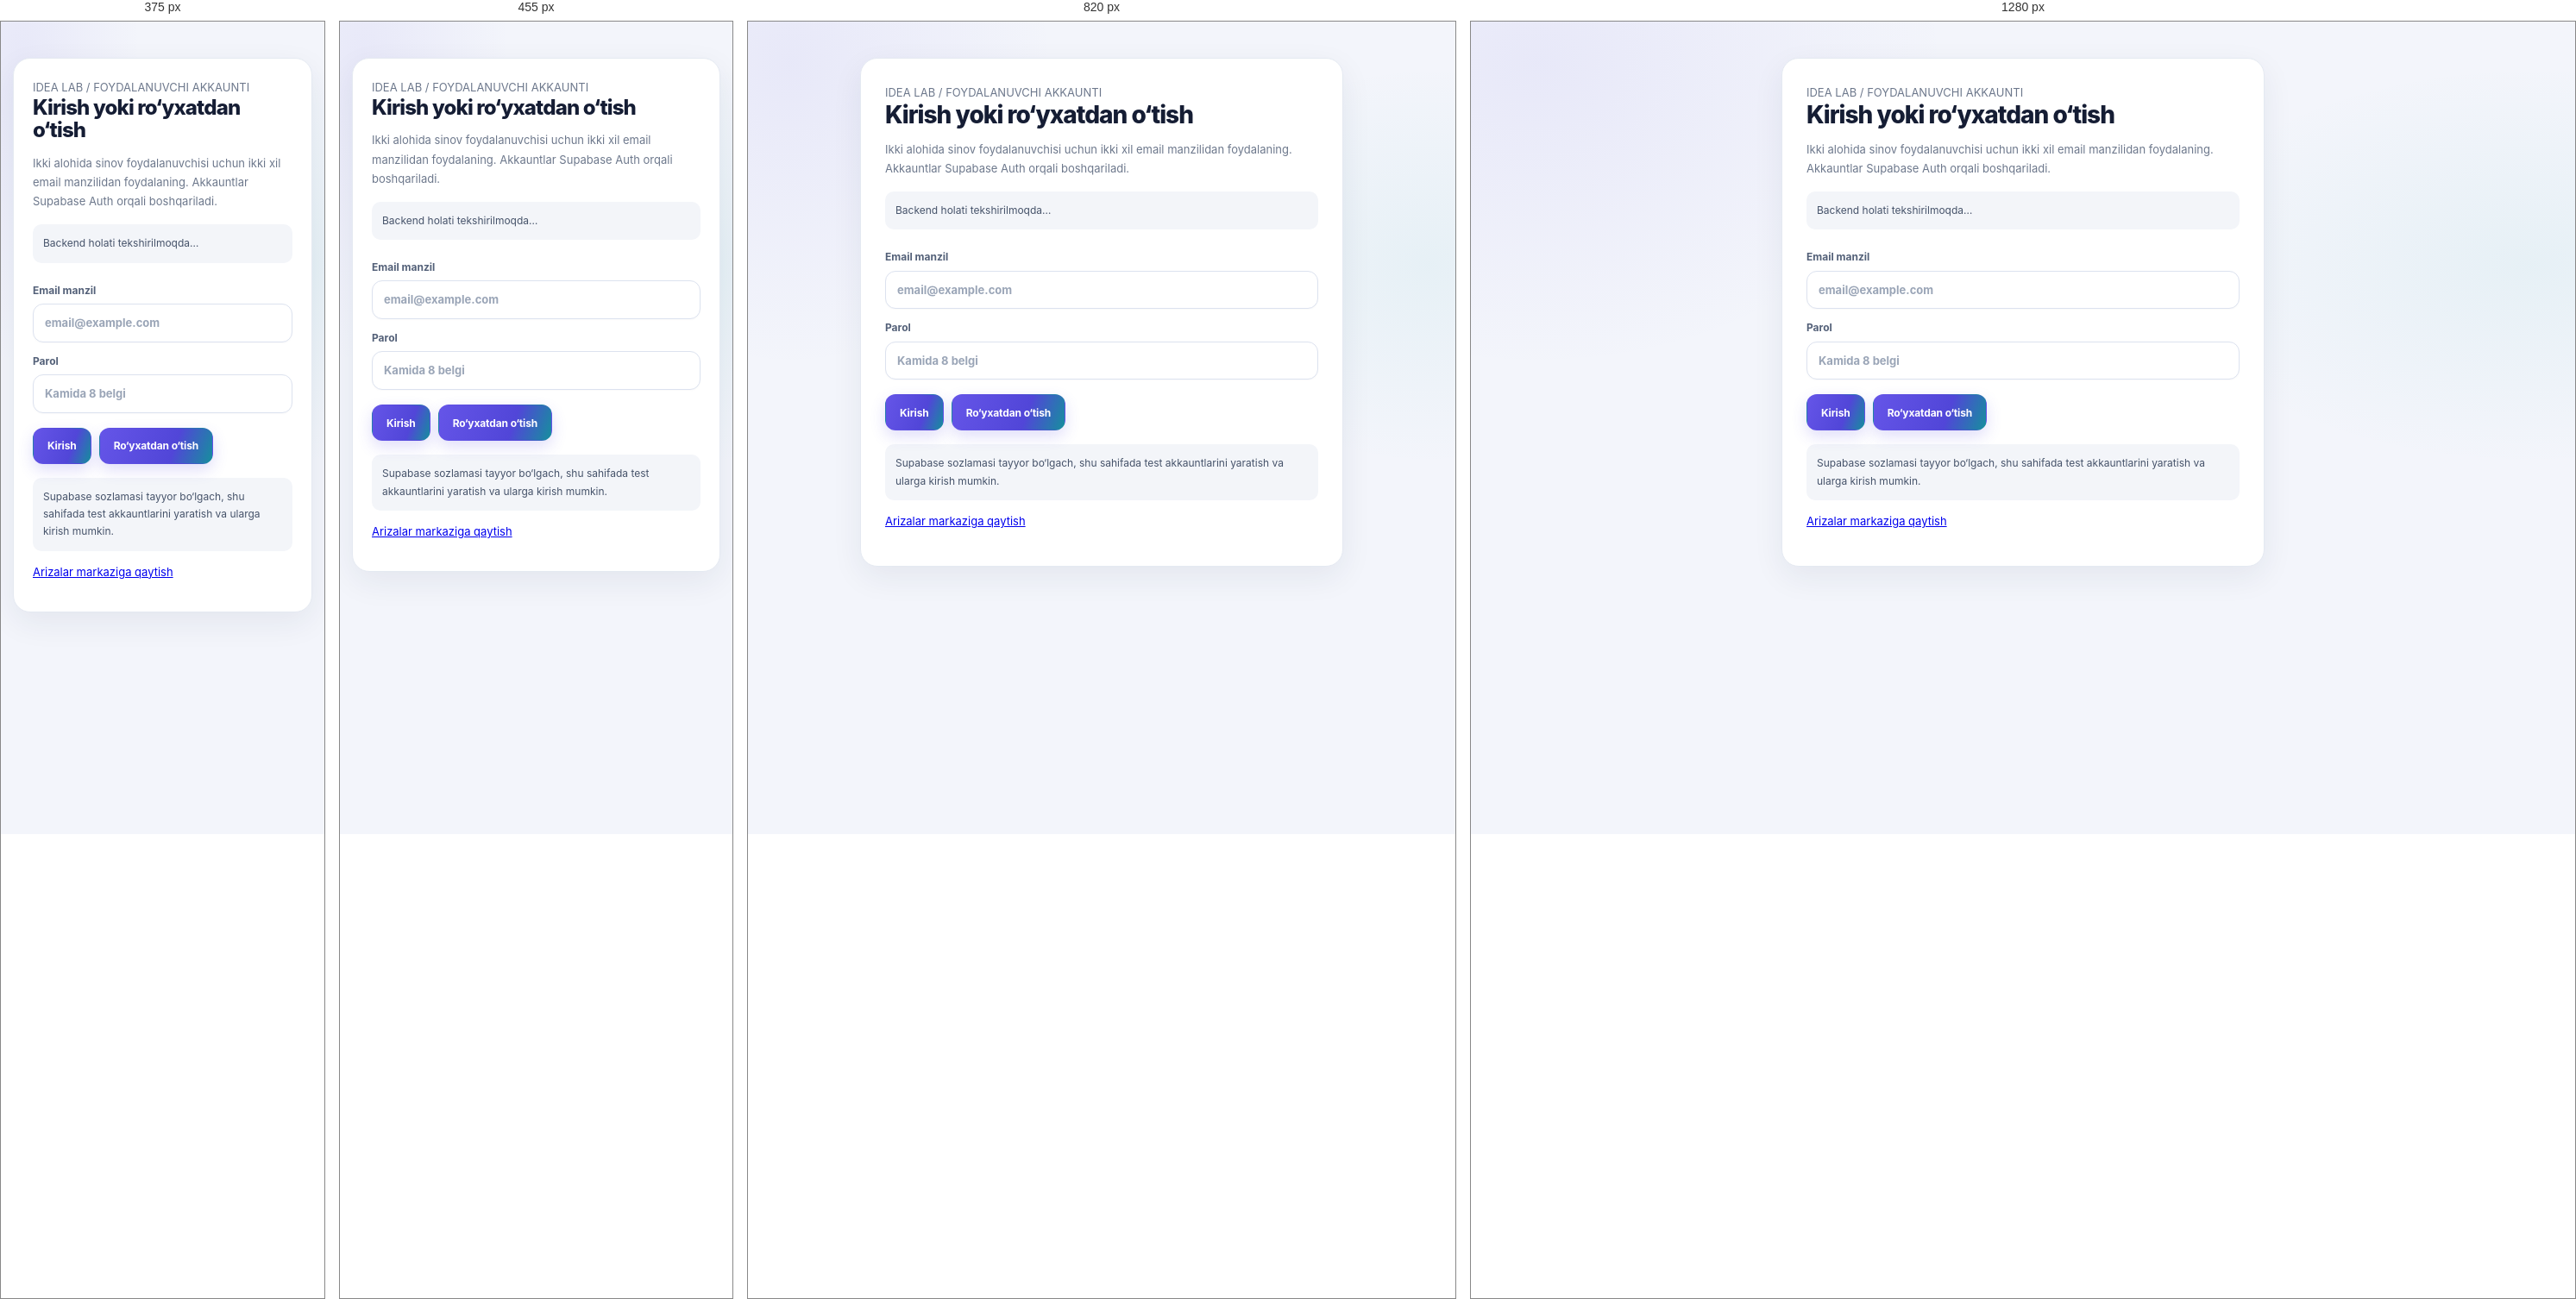
Rendered at 375 px, 455 px, 820 px and 1280 px, left to right.

<!-- file: account.html -->
<!DOCTYPE html>
<html lang="uz">
<head>
<meta charset="UTF-8">
<meta name="viewport" content="width=device-width, initial-scale=1">
<meta name="description" content="IDEA LAB akkauntiga kirish va ro‘yxatdan o‘tish">
<title>IDEA LAB | Akkaunt</title>
<link rel="stylesheet" href="assets/idea-shell.css">
<style>
.account-wrap{width:min(560px,calc(100% - 28px));margin:42px auto 80px}
.account-card{background:#fff;border:1px solid #e4e9f1;border-radius:20px;padding:28px;box-shadow:0 12px 36px rgba(24,39,75,.07)}
.account-card h1{font-size:28px;margin:0 0 8px}.muted{color:#6d788c;font-size:13px;line-height:1.7}
.account-form{display:grid;gap:12px;margin-top:22px}.account-form label{font-size:12px;font-weight:700;color:#344054}
.account-form input{width:100%;box-sizing:border-box;margin-top:6px;padding:13px;border:1px solid #d8dfeb;border-radius:10px;font:inherit}
.account-actions{display:flex;gap:9px;flex-wrap:wrap;margin-top:5px}.account-actions button{border:1px solid #5146e5;border-radius:10px;padding:12px 16px;background:#5146e5;color:#fff;font-weight:700;cursor:pointer}
.account-actions button.secondary{background:#fff;color:#5146e5}.account-actions button:disabled{opacity:.5;cursor:not-allowed}
.account-message{margin-top:16px;padding:12px;border-radius:10px;background:#f3f5f9;color:#46536a;font-size:12px;line-height:1.7;white-space:pre-wrap}
.account-session{display:none;margin-top:16px;padding:14px;border-radius:12px;background:#eef8f2;color:#226847;font-size:13px}
@media(max-width:520px){.account-card{padding:22px}.account-card h1{font-size:24px}}
</style>
</head>
<body>
<main class="account-wrap">
<section class="account-card">
<div class="muted">IDEA LAB / FOYDALANUVCHI AKKAUNTI</div>
<h1>Kirish yoki ro‘yxatdan o‘tish</h1>
<p class="muted">Ikki alohida sinov foydalanuvchisi uchun ikki xil email manzilidan foydalaning. Akkauntlar Supabase Auth orqali boshqariladi.</p>
<div id="backendNotice" class="account-message">Backend holati tekshirilmoqda…</div>
<form id="accountForm" class="account-form">
<label>Email manzil
<input id="email" type="email" autocomplete="email" required maxlength="254" placeholder="email@example.com">
</label>
<label>Parol
<input id="password" type="password" autocomplete="current-password" required minlength="8" maxlength="128" placeholder="Kamida 8 belgi">
</label>
<div class="account-actions">
<button id="signIn" type="button">Kirish</button>
<button id="signUp" class="secondary" type="button">Ro‘yxatdan o‘tish</button>
</div>
</form>
<div id="sessionBox" class="account-session">
<div id="sessionText"></div>
<div class="account-actions"><button id="signOut" class="secondary" type="button">Akkauntdan chiqish</button></div>
</div>
<div id="message" class="account-message" role="status" aria-live="polite">Supabase sozlamasi tayyor bo‘lgach, shu sahifada test akkauntlarini yaratish va ularga kirish mumkin.</div>
<p class="muted"><a href="applications.html">Arizalar markaziga qaytish</a></p>
</section>
</main>
<script src="https://cdn.jsdelivr.net/npm/@supabase/supabase-js@2.119.0"></script>
<script src="assets/idea-config.js"></script>
<script src="assets/idea-auth.js"></script>
<script>
"use strict";
(()=>{
 const $=id=>document.getElementById(id);
 const message=(text)=>$("message").textContent=String(text||"");
 const config=window.IDEALAB_CONFIG;
 const setup=window.IDEALAB_AUTH&&window.IDEALAB_AUTH.configure(config,window.supabase);
 const active=Boolean(setup&&setup.ok&&window.IDEALAB_AUTH.getStatus().configured);
 if(!active){
  $("backendNotice").textContent="Hozircha xavfsiz kutish rejimi: Supabase backend o‘chirilgan. Migratsiyalar tekshirilib, sinovga tayyor bo‘lgach faollashtiriladi.";
  $("signIn").disabled=true;$("signUp").disabled=true;
 }else{
  $("backendNotice").textContent="Supabase Auth ulandi. Email tasdiqlash yoqilgan bo‘lsa, ro‘yxatdan o‘tgach emailingizni tasdiqlang.";
 }
 async function refresh(){
  if(!active)return;
  const result=await IDEALAB_AUTH.getSession();
  const session=result.ok&&result.data&&result.data.session;
  if(session&&session.user){
   $("sessionBox").style.display="block";
   $("sessionText").textContent="Kirilgan akkaunt: "+session.user.email+" · ID: "+session.user.id;
   $("accountForm").style.display="none";
  }else{
   $("sessionBox").style.display="none";$("accountForm").style.display="grid";
  }
 }
 async function run(action){
  if(!active){message("Backend hali faollashtirilmagan. Hozircha akkaunt yaratish yoki kirish amalga oshmaydi.");return}
  const email=$("email").value.trim(),password=$("password").value;
  if(!email||password.length<8){message("Email va kamida 8 belgili parol kiriting.");return}
  $("signIn").disabled=true;$("signUp").disabled=true;
  const result=action==="signup"?await IDEALAB_AUTH.signUp(email,password,{emailRedirectTo:new URL("account.html",location.href).toString()}):await IDEALAB_AUTH.signIn(email,password);
  $("signIn").disabled=false;$("signUp").disabled=false;
  if(!result.ok){message(result.error&&result.error.message||"So‘rov bajarilmadi.");return}
  if(action==="signup"&&!(result.data&&result.data.session)){
   message("Ro‘yxatdan o‘tish so‘rovi qabul qilindi. Emailingizga tasdiqlash xati yuborilgan bo‘lsa, uni tasdiqlang, keyin shu sahifadan kiring.");
  }else{
   message(action==="signup"?"Akkaunt yaratildi.":"Tizimga muvaffaqiyatli kirdingiz.");
  }
  await refresh();
 }
 $("signIn").addEventListener("click",()=>run("signin"));
 $("signUp").addEventListener("click",()=>run("signup"));
 $("signOut").addEventListener("click",async()=>{
  if(!active)return;
  const result=await IDEALAB_AUTH.signOut();
  message(result.ok?"Akkauntdan chiqildi.":"Chiqish amalga oshmadi.");
  await refresh();
 });
 if(active){IDEALAB_AUTH.onAuthStateChange(()=>refresh());refresh();}
})();
</script>
<script src="assets/idea-shell.js" defer></script>
</body>
</html>

/* @media block from idea-shell.css */
@media(max-width:1000px){
 .il-top{width:calc(100% - 32px);gap:15px;min-height:68px;flex-wrap:wrap;padding:10px 0}
 .il-links{order:3;flex-basis:100%;overflow-x:auto;scrollbar-width:none;padding-bottom:2px}
 .il-links::-webkit-scrollbar{display:none}
 .il-actions{margin-left:auto}
 .il-status{display:none}
}

/* @media block from idea-shell.css */
@media(max-width:640px){
 .il-top{width:calc(100% - 24px);gap:8px}
 .il-brand{font-size:17px}
 .il-brand-mark{width:31px;height:31px}
 .il-links{gap:3px}
 .il-links>a,.il-all-menu>summary{font-size:11px;padding:7px 9px;min-height:35px}
 .il-quick-action{min-height:34px;padding:0 10px;font-size:11px}
 .il-menu-panel{position:fixed;top:115px;left:12px;right:12px;width:auto;max-height:65vh;overflow:auto;grid-template-columns:1fr 1fr}
 .container,.wrap,.d-wrap,.oc-wrap{width:calc(100% - 24px)!important}
 main.container,main.wrap{padding-top:20px!important;padding-bottom:48px!important}
 .hero,.intro{padding:24px 20px!important;border-radius:19px!important}
 .hero h1,.intro h1{font-size:clamp(29px,9vw,40px)!important}
 .hero p,.intro p{font-size:13px!important}
 .stats,.statistics{gap:9px}
 .stat,.stat-card{padding:14px!important}
 .stat-number,.d-stat-value{font-size:24px!important}
 .d-grid{grid-template-columns:repeat(2,minmax(0,1fr))!important}
 .d-actions{grid-template-columns:repeat(2,minmax(0,1fr))!important}
 .d-lower{grid-template-columns:1fr!important}
 .d-modules{grid-template-columns:repeat(2,minmax(0,1fr))!important}
 .form-grid,.toolbar,.filters,.search-row{grid-template-columns:1fr!important}
 .full,.field.full{grid-column:auto!important}
 .offer-grid,.cards,.project-grid,.investor-grid,.specialist-grid{grid-template-columns:1fr!important}
 .chat-layout{grid-template-columns:1fr!important}
}

/* @media block from idea-shell.css */
@media(max-width:1000px){
 #il-global .il-links{max-width:100%;-webkit-overflow-scrolling:touch}
 #il-global .il-links>a,#il-global .il-all-menu>summary{min-height:42px}
}

/* @media block from idea-shell.css */
@media(max-width:640px){
 #il-global .il-top{align-items:center}
 #il-global .il-links{padding:3px 0 5px}
 #il-global .il-menu-panel{top:108px;grid-template-columns:1fr;max-height:70vh}
 #il-global .il-menu-group a{min-height:44px}
}

/* @media block from idea-shell.css */
@media(max-width:640px){.il-profile-link{min-height:36px;gap:6px;padding-right:8px}.il-profile-avatar{width:30px;height:30px;flex-basis:30px}.il-profile-name{max-width:78px;font-size:10px}}

/* @media block from idea-shell.css */
@media(max-width:640px){.il-page-tools{width:calc(100% - 24px);margin-top:12px}.il-back-link,.il-home-link{min-height:42px}}

/* @media block from idea-shell.css */
@media(max-width:1120px){
 #il-global .il-top{width:calc(100% - 32px);gap:12px}
 #il-global .il-links{order:3;flex-basis:100%;overflow-x:auto;scrollbar-width:none}
 #il-global .il-links::-webkit-scrollbar{display:none}
 #il-global .il-actions{margin-left:auto}
 #il-global .il-status{display:none}
}

/* @media block from idea-shell.css */
@media(max-width:640px){
 #il-global .il-top{width:calc(100% - 24px);min-height:0;padding:10px 0 7px;gap:7px}
 #il-global .il-brand{font-size:16px;gap:7px}
 #il-global .il-brand-mark{width:30px;height:30px;border-radius:10px}
 #il-global .il-actions{gap:6px}
 #il-global .il-quick-action{min-height:35px;padding:0 9px;font-size:10px}
 #il-global .il-profile-link{min-height:36px;max-width:145px;padding:2px 7px 2px 3px;gap:5px}
 #il-global .il-profile-avatar{width:30px;height:30px;flex-basis:30px}
 #il-global .il-profile-name{max-width:82px;font-size:10px}
 #il-global .il-links{gap:3px;padding:4px 0 2px}
 #il-global .il-links>a,#il-global .il-all-menu>summary{min-height:40px;padding:7px 9px;font-size:10px}
 #il-global .il-menu-panel{top:102px;left:12px;right:12px}
}

/* @media block from idea-shell.css */
@media(max-width:380px){
 #il-global .il-quick-action{font-size:9px;max-width:94px;padding:0 7px;overflow:hidden}
 #il-global .il-profile-name{max-width:66px}
}

/* @media block from idea-shell.css */
@media(max-width:1120px){
 .il-section-nav{width:calc(100% - 32px);gap:16px;padding-bottom:10px}
}

/* @media block from idea-shell.css */
@media(max-width:640px){
 .il-section-nav{width:calc(100% - 24px);gap:14px;padding:0 0 10px}
 .il-section-group{gap:3px}
 .il-section-group>span{font-size:8px}
 .il-section-group>a{font-size:10px;min-height:34px;padding:6px 8px}
}

/* @media block from idea-shell.css */
@media(max-width:1120px){
 #il-global .il-top{flex-wrap:wrap}
 #il-global .il-links{order:3;flex:1 0 100%;width:100%}
 #il-global .il-actions{margin-left:auto}
}

/* @media block from idea-shell.css */
@media(max-width:640px){
 #il-global .il-top{width:calc(100% - 24px);padding:9px 0 6px;gap:6px}
 #il-global .il-links{order:3;flex-basis:100%;overflow-x:auto;scrollbar-width:none}
 #il-global .il-actions{gap:5px}
 #il-global .il-quick-action{font-size:10px;max-width:104px;overflow:hidden}
 #il-global .il-all-menu>summary{min-height:36px;padding:6px 9px;font-size:10px}
 #il-global .il-menu-panel{
  top:calc(100% + 8px);right:0;left:auto;width:min(520px,calc(100vw - 24px));
  max-height:70vh;grid-template-columns:repeat(2,minmax(0,1fr));gap:10px;padding:14px
 }
 #il-global .il-menu-group>strong{font-size:9px}
 #il-global .il-menu-group>a{font-size:11px;padding:7px}
}

/* @media block from idea-shell.css */
@media(max-width:390px){
 #il-global .il-status{display:none}
 #il-global .il-profile-name{max-width:58px}
 #il-global .il-quick-action{max-width:88px}
 #il-global .il-menu-panel{grid-template-columns:1fr}
}

/* @media block from idea-shell.css */
@media(max-width:1120px){
 #il-global .il-top{width:calc(100% - 32px)!important}
 #il-global .il-links{order:3!important;flex-basis:100%!important}
}

/* @media block from idea-shell.css */
@media(max-width:640px){
 #il-global .il-top{width:calc(100% - 24px)!important}
 #il-global .il-links>a,#il-global .il-all-menu>summary{font-size:10px!important}
 .hero,.intro{border-radius:22px!important}
 .d-card,.d-panel,.d-module,.panel,.ac-panel,.op-panel{border-radius:16px!important}
}